Run: headless pygame with SDL's dummy video driver; simulated clock (each Clock.tick advances the game by its frame time, no real sleeping); random seed 0; keys injected as events and as key.get_pressed() state; no mouse input.
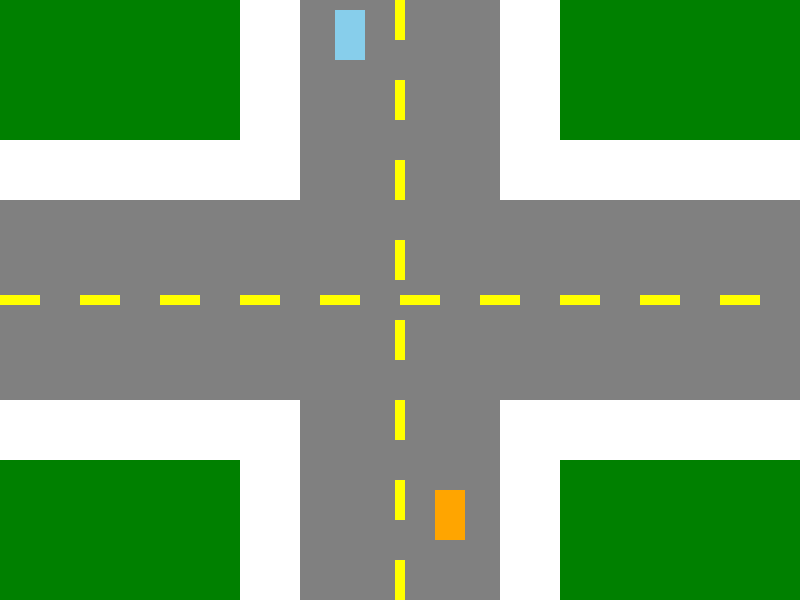
Frame 1 of 4 · flips 1–60 · no input
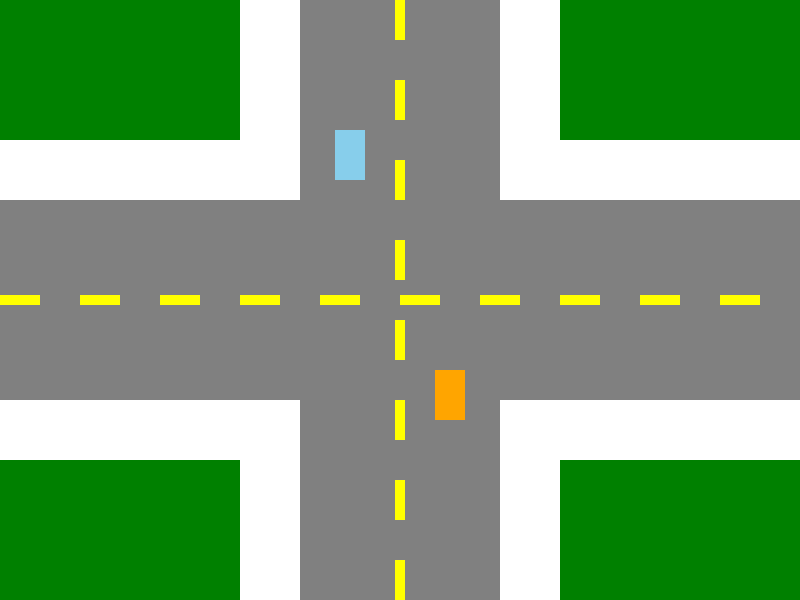
Frame 2 of 4 · flips 61–180 · tapped SPACE, RETURN · held RIGHT (→), D
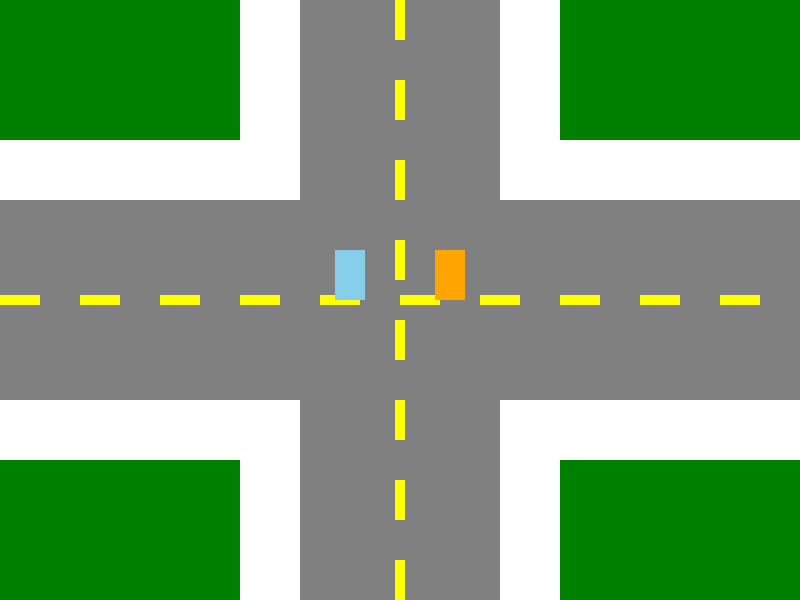
Frame 3 of 4 · flips 181–300 · held DOWN (↓), S
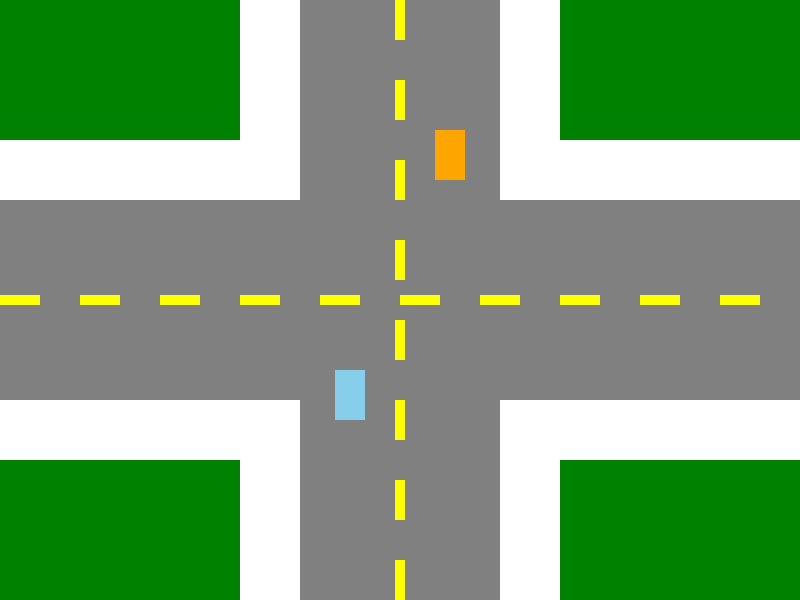
Frame 4 of 4 · flips 301–420 · held LEFT (←), A, UP (↑), W

The pygame program that drew these frames:

import pygame

# Dimensiones de la ventana
WIDTH = 800
HEIGHT = 600

# Colores
BLACK = (0, 0, 0)
GREEN = (0, 128, 0)
GREY = (128, 128, 128)
YELLOW = (255, 255, 0)
WHITE = (255, 255, 255)
ORANGE = (255, 165, 0)
BLUE = (135, 206, 235)

# Dimensiones de las carreteras
ROAD_WIDTH = 200
ROAD_HEIGHT = 30

# Dimensiones de las aceras
SIDEWALK_WIDTH = 60

# Espacio entre las aceras y el cebreado peatonal
SPACE_BETWEEN_SIDEWALKS = 10
CROSSWALK_WIDTH = ROAD_WIDTH - (2 * SIDEWALK_WIDTH + SPACE_BETWEEN_SIDEWALKS * 2)
CROSSWALK_HEIGHT = 20

# Velocidad del carro
CAR_SPEED = 1

def main():
    pygame.init()
    screen = pygame.display.set_mode((WIDTH, HEIGHT))
    pygame.display.set_caption("Simulación de Cruce Vehicular")

    clock = pygame.time.Clock()

    car_rect = pygame.Rect(0, 0, 30, 50)  # Rectángulo naranja para representar el carro
    car_rect.centerx = WIDTH // 2 + 50  # Posición inicial del carro en el centro de la pantalla
    car_rect.bottom = HEIGHT  # El carro comienza desde la parte inferior de la pantalla

    car_rect2 = pygame.Rect(0, 0, 30, 50)  # Rectángulo naranja para representar el segundo carro
    car_rect2.centerx = WIDTH // 2 - 50  # Posición inicial del carro en el centro de la pantalla
    car_rect2.bottom = HEIGHT - HEIGHT  # El carro comienza desde la parte inferior de la pantalla



    running = True
    while running:
        for event in pygame.event.get():
            if event.type == pygame.QUIT:
                running = False

        # Movimiento del carro hacia arriba
        car_rect.y -= CAR_SPEED
        car_rect2.y += CAR_SPEED

        screen.fill(GREEN)

        pygame.draw.rect(screen, WHITE, (WIDTH/2 - ROAD_WIDTH/2 - SIDEWALK_WIDTH, 0, SIDEWALK_WIDTH, HEIGHT))
        pygame.draw.rect(screen, WHITE, (WIDTH/2 + ROAD_WIDTH/2, 0, SIDEWALK_WIDTH, HEIGHT))
        pygame.draw.rect(screen, WHITE, (0, HEIGHT/2 - ROAD_WIDTH/2 - SIDEWALK_WIDTH, WIDTH, SIDEWALK_WIDTH))
        pygame.draw.rect(screen, WHITE, (0, HEIGHT/2 + ROAD_WIDTH/2, WIDTH, SIDEWALK_WIDTH))

        # Dibujar las carreteras
        pygame.draw.rect(screen, GREY, (WIDTH/2 - ROAD_WIDTH/2, 0, ROAD_WIDTH, HEIGHT))
        pygame.draw.rect(screen, GREY, (0, HEIGHT/2 - ROAD_WIDTH/2, WIDTH, ROAD_WIDTH))

        # Dibujar las líneas amarillas en las carreteras
        for y in range(0, HEIGHT, 80):
            pygame.draw.rect(screen, YELLOW, (WIDTH/2 - 5, y, 10, 40))
        for x in range(0, WIDTH, 80):
            pygame.draw.rect(screen, YELLOW, (x, HEIGHT/2 - 5, 40, 10))

        # Dibujar el carro en su posición actual
        pygame.draw.rect(screen, ORANGE, car_rect)
        pygame.draw.rect(screen, BLUE, car_rect2)

        pygame.display.flip()
        clock.tick(60)

    pygame.quit()

if __name__ == '__main__':
    main()
